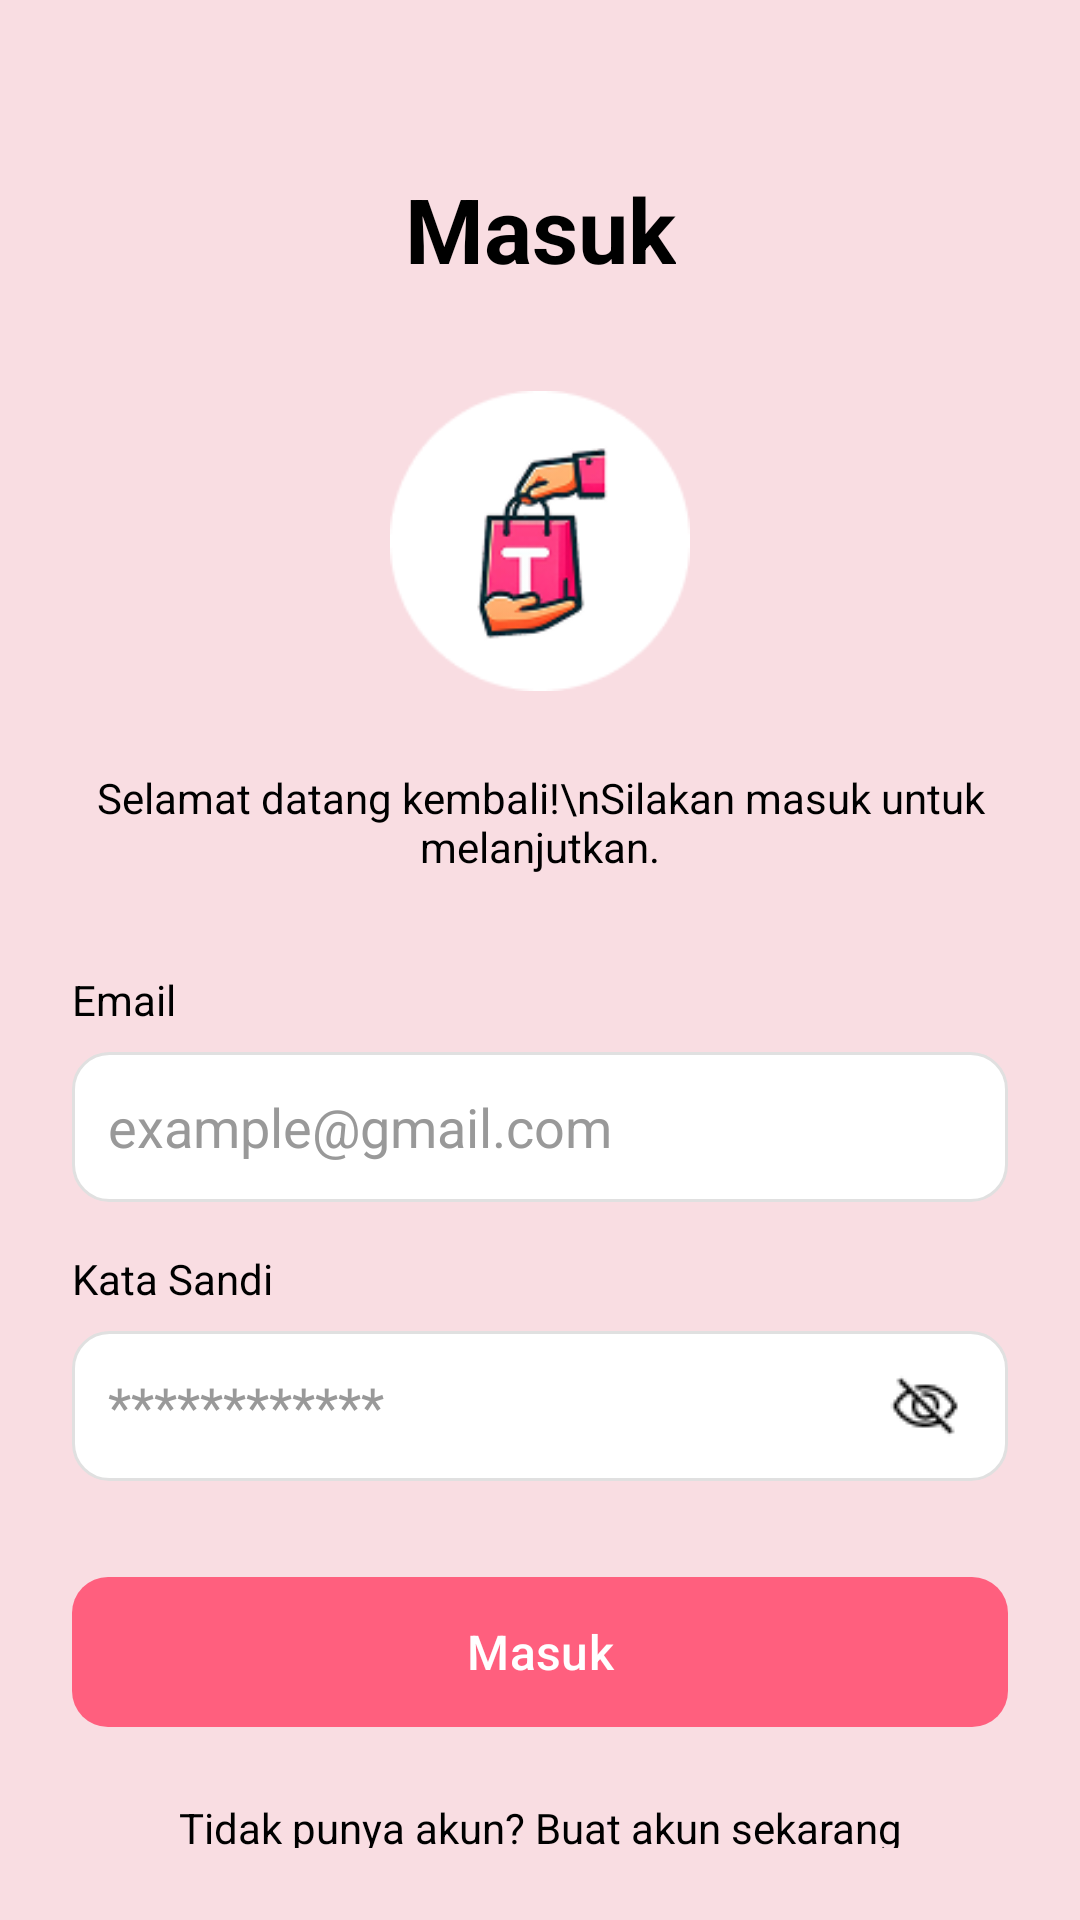

Android layout source for this screen:
<!-- AndroidManifest.xml: application theme Theme.Tippy -->
<!-- res/layout/activity_login.xml -->
<androidx.constraintlayout.widget.ConstraintLayout xmlns:android="http://schemas.android.com/apk/res/android"
    xmlns:app="http://schemas.android.com/apk/res-auto"
    xmlns:tools="http://schemas.android.com/tools"
    android:layout_width="match_parent"
    android:layout_height="match_parent"
    android:background="@color/pink2"
    android:padding="24dp"
    tools:context=".LoginActivity">

    <TextView
        android:id="@+id/tv_title"
        android:layout_width="wrap_content"
        android:layout_height="wrap_content"
        android:layout_marginTop="32dp"
        android:text="Masuk"
        android:textColor="@color/black"
        android:textSize="30sp"
        android:textStyle="bold"
        app:layout_constraintEnd_toEndOf="parent"
        app:layout_constraintStart_toStartOf="parent"
        app:layout_constraintTop_toTopOf="parent" />

    <ImageView
        android:id="@+id/img_logo"
        android:layout_width="120dp"
        android:layout_height="120dp"
        android:layout_marginTop="24dp"
        android:padding="10dp"
        android:src="@drawable/ic_logo"
        app:layout_constraintEnd_toEndOf="parent"
        app:layout_constraintStart_toStartOf="parent"
        app:layout_constraintTop_toBottomOf="@id/tv_title" />

    <TextView
        android:id="@+id/tv_desc"
        android:layout_width="wrap_content"
        android:layout_height="wrap_content"
        android:layout_marginTop="16dp"
        android:text="Selamat datang kembali!\nSilakan masuk untuk melanjutkan."
        android:textAlignment="center"
        android:textColor="@color/black"
        android:textSize="14sp"
        app:layout_constraintEnd_toEndOf="parent"
        app:layout_constraintStart_toStartOf="parent"
        app:layout_constraintTop_toBottomOf="@id/img_logo" />

    <TextView
        android:id="@+id/label_email"
        android:layout_width="wrap_content"
        android:layout_height="wrap_content"
        android:text="Email"
        android:textColor="@color/black"
        android:layout_marginTop="32dp"
        app:layout_constraintStart_toStartOf="parent"
        app:layout_constraintTop_toBottomOf="@id/tv_desc" />

    <EditText
        android:id="@+id/et_email"
        android:layout_width="0dp"
        android:layout_height="50dp"
        android:layout_marginTop="8dp"
        android:background="@drawable/outline"
        android:hint="example@gmail.com"
        android:inputType="textEmailAddress"
        android:padding="12dp"
        android:textColor="@color/black"
        android:textColorHint="#999999"
        app:layout_constraintEnd_toEndOf="parent"
        app:layout_constraintStart_toStartOf="parent"
        app:layout_constraintTop_toBottomOf="@id/label_email" />

    <TextView
        android:id="@+id/label_password"
        android:layout_width="wrap_content"
        android:layout_height="wrap_content"
        android:text="Kata Sandi"
        android:textColor="@color/black"
        android:layout_marginTop="16dp"
        app:layout_constraintStart_toStartOf="parent"
        app:layout_constraintTop_toBottomOf="@id/et_email" />

    <EditText
        android:id="@+id/et_password"
        android:layout_width="0dp"
        android:layout_height="50dp"
        android:layout_marginTop="8dp"
        android:background="@drawable/outline"
        android:hint="************"
        android:inputType="textPassword"
        android:paddingStart="12dp"
        android:paddingEnd="50dp"
        android:textColor="@color/black"
        android:textColorHint="#999999"
        app:layout_constraintEnd_toEndOf="parent"
        app:layout_constraintStart_toStartOf="parent"
        app:layout_constraintTop_toBottomOf="@id/label_password" />

    <ImageView
        android:id="@+id/iv_eye"
        android:layout_width="24dp"
        android:layout_height="24dp"
        android:layout_marginEnd="16dp"
        android:src="@drawable/ic_eye_off"
        app:layout_constraintBottom_toBottomOf="@id/et_password"
        app:layout_constraintEnd_toEndOf="@id/et_password"
        app:layout_constraintTop_toTopOf="@id/et_password" />

    <Button
        android:id="@+id/btn_login"
        android:layout_width="0dp"
        android:layout_height="50dp"
        android:layout_marginTop="32dp"
        android:background="@drawable/bg_button"
        android:text="Masuk"
        android:textAllCaps="false"
        android:textColor="@color/white"
        android:textSize="16sp"
        app:layout_constraintEnd_toEndOf="parent"
        app:layout_constraintStart_toStartOf="parent"
        app:layout_constraintTop_toBottomOf="@id/et_password" />

    <TextView
        android:id="@+id/tv_register"
        android:layout_width="wrap_content"
        android:layout_height="wrap_content"
        android:text="Tidak punya akun? Buat akun sekarang"
        android:textColor="@color/black"
        android:textSize="14sp"
        android:layout_marginTop="24dp"
        app:layout_constraintTop_toBottomOf="@id/btn_login"
        app:layout_constraintStart_toStartOf="parent"
        app:layout_constraintEnd_toEndOf="parent" />

</androidx.constraintlayout.widget.ConstraintLayout>
<!-- resources referenced by this layout -->
<resources>
  <color name="black">#FF000000</color>
  <color name="pink2">#F9DDE2</color>
  <color name="white">#FFFFFFFF</color>
  <!-- drawable bg_button (drawable) -->
  <?xml version="1.0" encoding="utf-8"?>
  <shape xmlns:android="http://schemas.android.com/apk/res/android"
      android:shape="rectangle">
      <solid android:color="@color/pink" /> <corners android:radius="12dp" />
  </shape>
  <!-- drawable ic_eye_off: png bitmap (drawable, 439 bytes) -->
  <!-- drawable ic_logo: png bitmap (drawable, 10078 bytes) -->
  <!-- drawable outline (drawable) -->
  <?xml version="1.0" encoding="utf-8"?>
  <shape xmlns:android="http://schemas.android.com/apk/res/android"
      android:shape="rectangle">
      <solid android:color="@android:color/white" />
      <corners android:radius="12dp" />
      <stroke android:width="1dp" android:color="#E0E0E0" />
  </shape>
  <style name="Theme.Tippy" parent="Base.Theme.Tippy" />
  <color name="pink">#FC6C85</color>
  <style name="Base.Theme.Tippy" parent="Theme.Material3.DayNight.NoActionBar">
          <item name="colorPrimary">@color/pink_primary</item>
          <item name="colorOnPrimary">@color/white</item>
      </style>
  <color name="pink_primary">#FF5F7E</color>
</resources>
